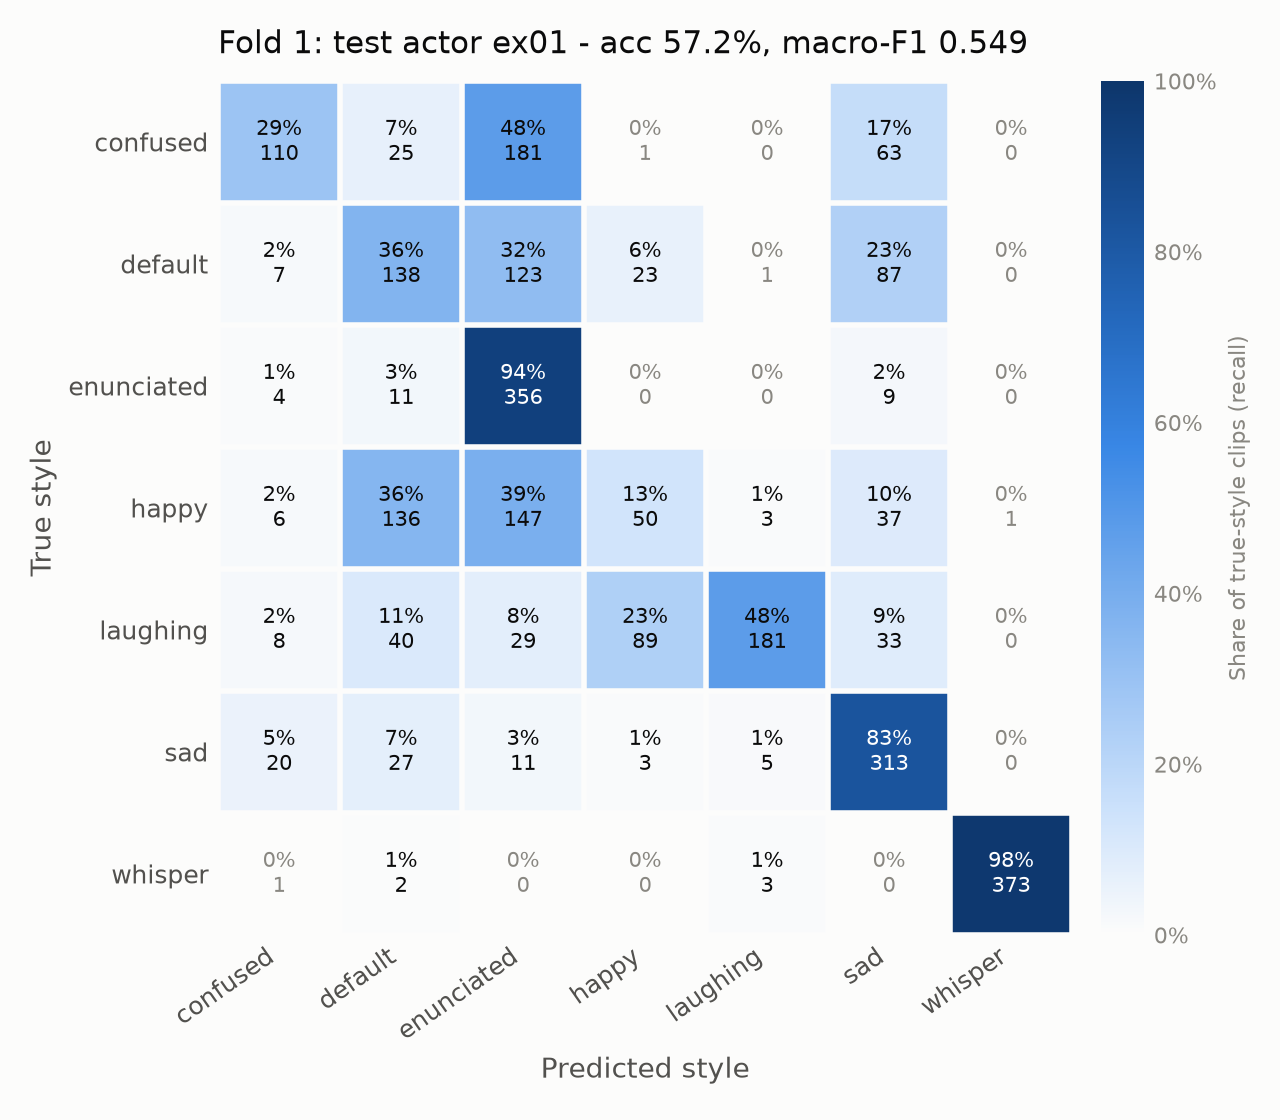

The data file committed next to this chart (first rows):
, confused, default, enunciated, happy, laughing, sad, whisper
confused, 110, 25, 181, 1, 0, 63, 0
default, 7, 138, 123, 23, 1, 87, 0
enunciated, 4, 11, 356, 0, 0, 9, 0
happy, 6, 136, 147, 50, 3, 37, 1
laughing, 8, 40, 29, 89, 181, 33, 0
sad, 20, 27, 11, 3, 5, 313, 0
whisper, 1, 2, 0, 0, 3, 0, 373
